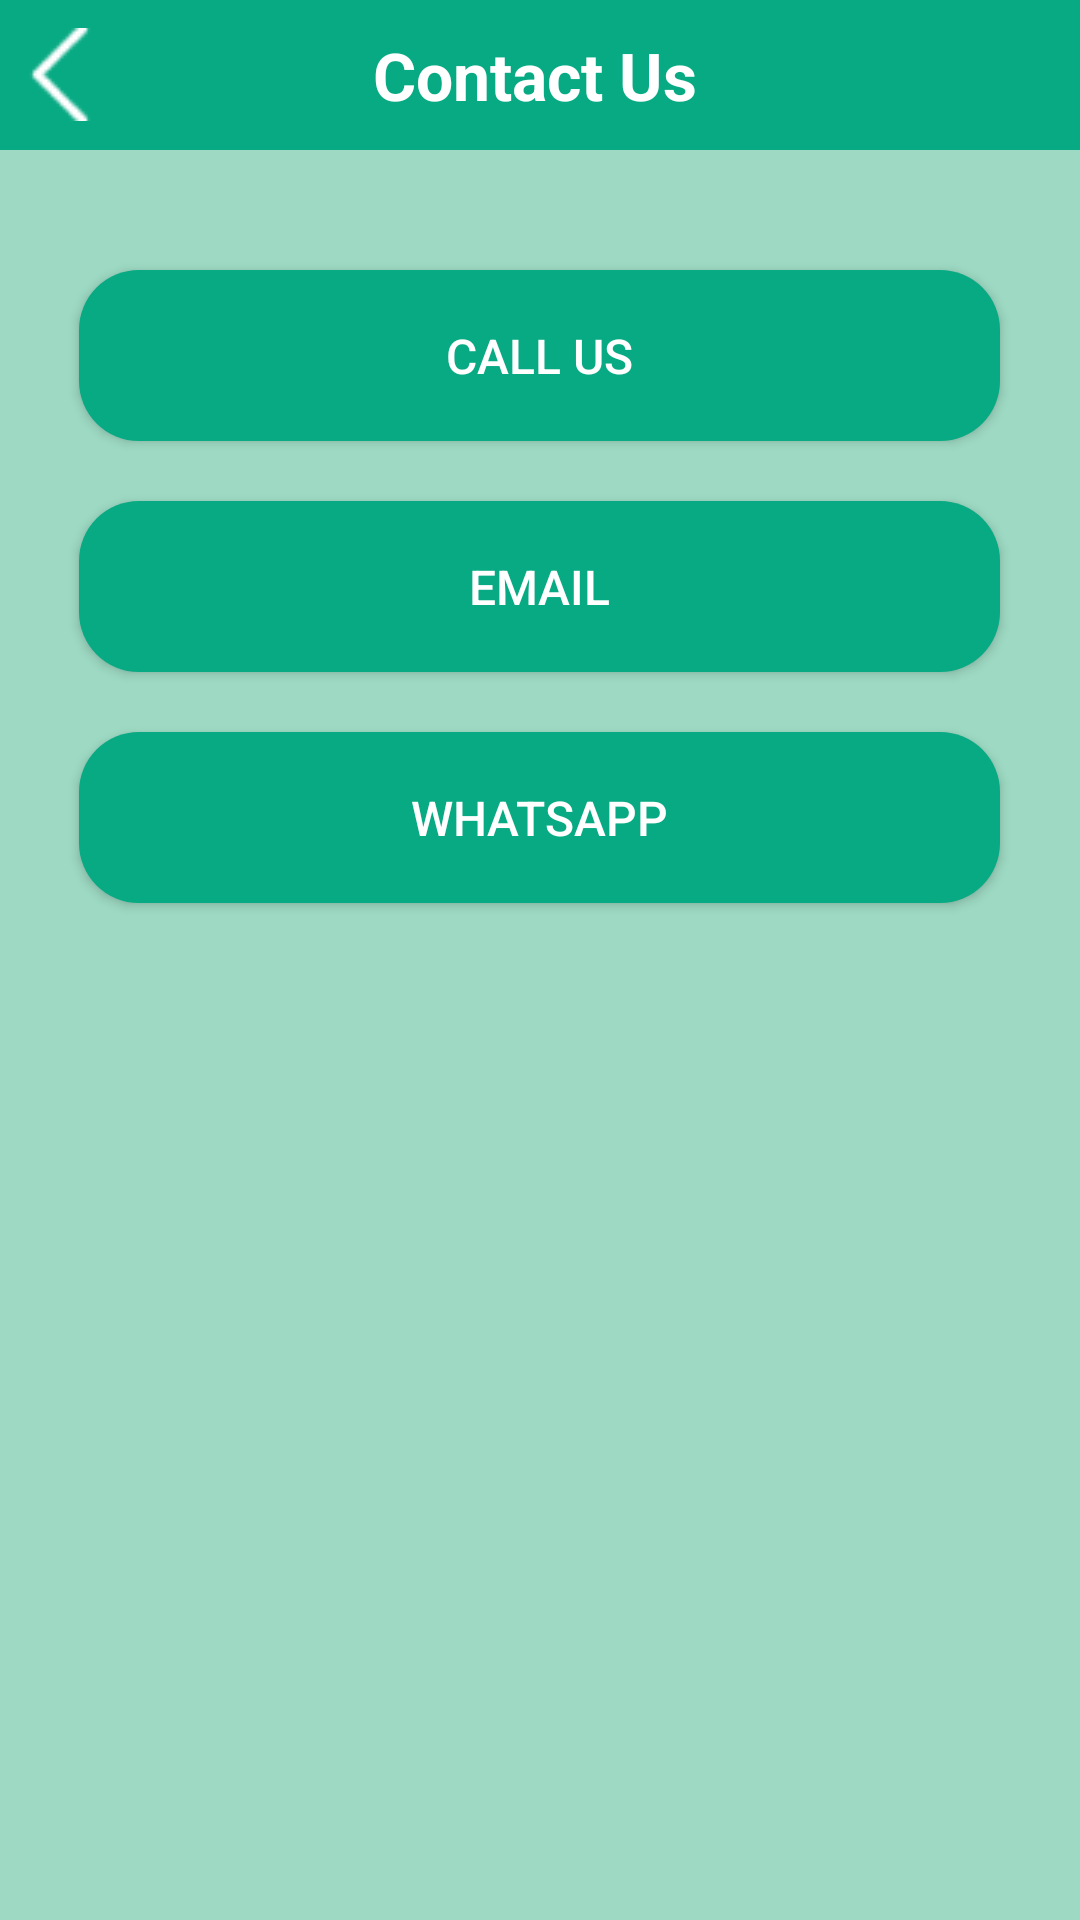

Write the Android layout XML for this screen, with the resource values it uses.
<!-- AndroidManifest.xml: application theme Theme.PanchayatSandesh -->
<!-- res/layout/activity_issue.xml -->
<?xml version="1.0" encoding="utf-8"?>
<LinearLayout xmlns:android="http://schemas.android.com/apk/res/android"
    xmlns:app="http://schemas.android.com/apk/res-auto"
    xmlns:tools="http://schemas.android.com/tools"
    android:layout_width="match_parent"
    android:layout_height="match_parent"
    android:background="#9DD9C3"
    android:orientation="vertical"
    tools:context=".IssueActivity">
    <LinearLayout
        android:layout_width="match_parent"
        android:layout_height="50dp"
        android:layout_marginBottom="20dp"
        android:background="#07AA83"
        android:orientation="horizontal">
        <ImageButton
            android:layout_width="30dp"
            android:layout_gravity="center_vertical"
            android:layout_marginLeft="5dp"
            android:layout_height="wrap_content"
            android:onClick="backToHome"
            android:src="@drawable/leftarrow"
            android:background="#07AA83"/>

        <TextView
            android:layout_width="match_parent"
            android:layout_height="match_parent"
            android:gravity="center"
            android:paddingRight="38dp"
            android:text="Contact Us"
            android:textColor="@color/white"
            android:textSize="22dp"
            android:textStyle="bold" />
    </LinearLayout>
    <androidx.appcompat.widget.AppCompatButton
        android:onClick="dialButton"
        android:layout_width="307dp"
        android:layout_height="57dp"
        android:layout_gravity="center"
        android:layout_marginTop="20dp"
        android:textSize="16sp"
        android:textColor="@color/white"
        android:background="@drawable/moreupdate"
        android:text="Call Us" />

    <androidx.appcompat.widget.AppCompatButton
        android:onClick="emailButton"
        android:layout_width="307dp"
        android:layout_height="57dp"
        android:layout_gravity="center"
        android:layout_marginTop="20dp"
        android:textSize="16sp"
        android:textColor="@color/white"
        android:background="@drawable/moreupdate"

        android:text="Email" />

    <androidx.appcompat.widget.AppCompatButton
        android:onClick="whatsappButton"
        android:layout_width="307dp"
        android:layout_height="57dp"
        android:textColor="@color/white"
        android:layout_gravity="center"
        android:layout_marginTop="20dp"
        android:textSize="16sp"
        android:background="@drawable/moreupdate"
        android:text="WhatsApp" />

</LinearLayout>
<!-- resources referenced by this layout -->
<resources>
  <color name="white">#FFFFFFFF</color>
  <!-- drawable leftarrow: png bitmap (drawable, 443 bytes) -->
  <!-- drawable moreupdate (drawable) -->
  <?xml version="1.0" encoding="utf-8"?>
  <shape xmlns:android="http://schemas.android.com/apk/res/android">
  <corners
      android:radius="20dp"/>
      <solid
          android:color="#07AA83"/>
  </shape>
  <style name="Theme.PanchayatSandesh" parent="Base.Theme.PanchayatSandesh" />
  <style name="Base.Theme.PanchayatSandesh" parent="Theme.Material3.DayNight.NoActionBar">
          
          
      </style>
</resources>
